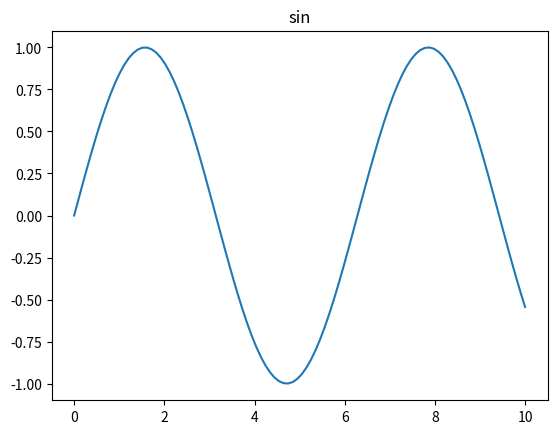

The matplotlib source for this figure:
#!/usr/bin/env python
# coding: utf-8

# 

# # Python and Jupyter

# ## four arithmetic operations and print() function

# In[2]:


1+1


# In[3]:


print("Hello, world!")


# In[14]:


# This is a comment. It is not executed.


# In[8]:


print(3+4)
print('3+4')
print('3'+'4')


# In[27]:


# print(3+'4') # This will be an error. You can't add a number and a string. You need to convert the string to a number or vice versa.


# In[28]:


a = 3 # This is a variable. 
b = '4'
# print(a+b) # This will be the same as the above cell.


# In[29]:


print(a + int(b)) # This will convert the string to a number.
print(str(a) + b) # This will convert the number to a string.


# In[1]:


# Basic arithmetic operations
print('addition 1+1 = ',1+1)
print('subtraction 5-1 = ',5-1)
print('multiplication 2*2 = ',2*2)
print('division 5/2 = ',5/2)
print('modulus 5%2 = ',5%2)
print('floor division 5//2 = ',5//2)
print('exponentiation 5**2 = ',5**2)


# In[12]:


print('adsf'); print('asdf') # Instead of using a new line, you can use a semicolon.


# ## List, tuple, set, dictionary

# In[17]:


l = [3,4,5]
index = 0
print(l[index])

l[1] = 7 # You can change the value of an element in a list.
print(l)


# In[31]:


# You can use other types of data in a list.
l = [3,4,5,'a','b','c', True, False, [1,2,3]]


# In[30]:


t = (3,4,5)

# t[2] = 7 # You can't change the value of an element in a tuple.


# In[22]:


s = {3,4,5,5}
print(s)


# In[34]:


d = {'a':3,'b':4,'c':5}
print(d['a'])

d['a'] = 6 # You can change the value of an element in a dictionary.
d['d'] = 7 # You can add a new key-value pair to a dictionary.
print(d)

print(d.items()) # This will return a list of all the key-value pairs in the dictionary.
print(d.keys()) # This will return a list of all the keys in the dictionary.
print(d.values()) # This will return a list of all the values in the dictionary.


# ## Functions

# In[25]:


def print_hello():
    print('Hello, world!')


# In[26]:


print_hello()


# In[ ]:





# In[ ]:





# In[ ]:





# In[ ]:





# In[ ]:





# In[2]:


import numpy as np
import matplotlib.pyplot as plt

x = np.linspace(0,10, 100)
y = np.sin(x)

plt.plot(x,y)
plt.title('sin')
plt.show()

